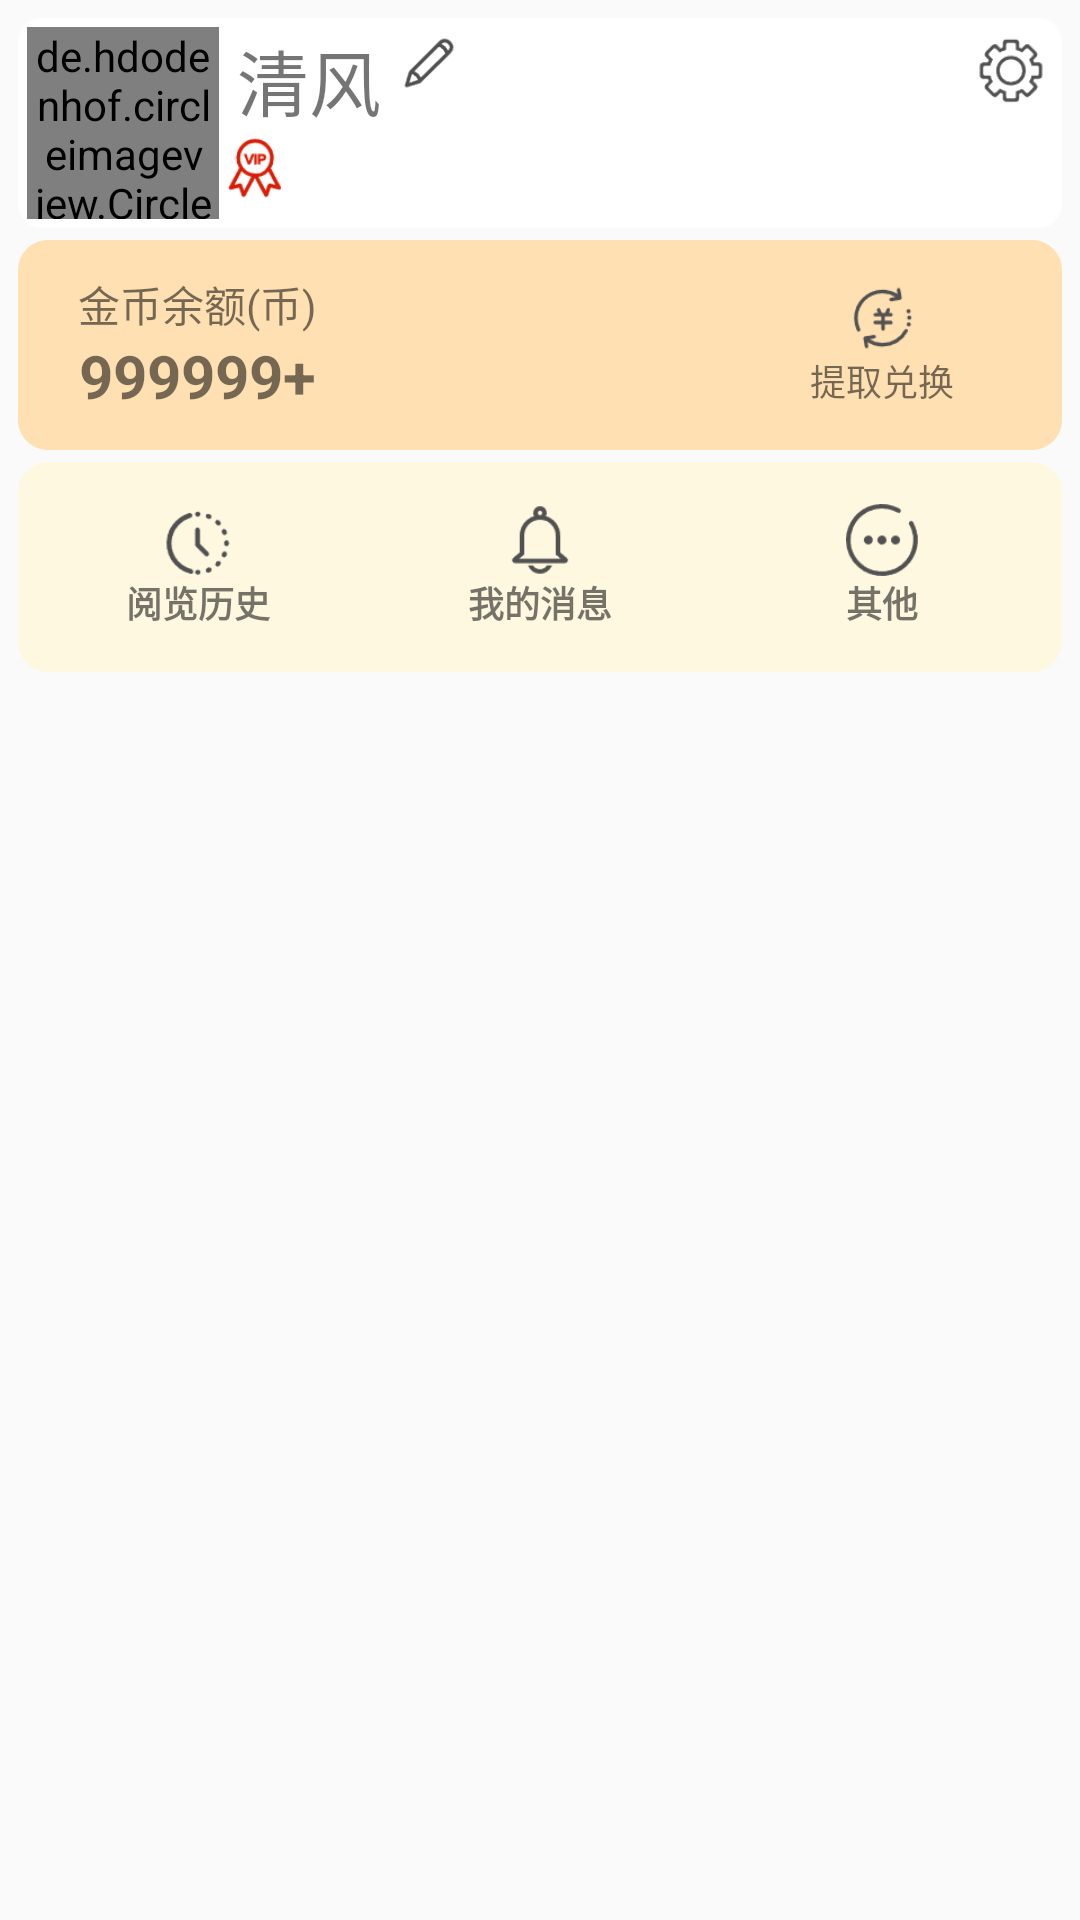

This screen was rendered from an Android layout file. Write that file and the resources it references.
<!-- AndroidManifest.xml: application theme Theme.MatrixTheme -->
<!-- res/layout/fragment_notifications.xml -->
<?xml version="1.0" encoding="utf-8"?>
<androidx.constraintlayout.widget.ConstraintLayout xmlns:android="http://schemas.android.com/apk/res/android"
    xmlns:app="http://schemas.android.com/apk/res-auto"
    xmlns:tools="http://schemas.android.com/tools"
    android:layout_width="match_parent"
    android:layout_height="match_parent"
    tools:context=".ui.notifications.NotificationsFragment">

    
    <RelativeLayout
        android:id="@+id/info_lay"
        android:layout_width="match_parent"
        android:layout_height="70dp"
        android:padding="3dp"
        android:layout_marginStart="6dp"
        android:layout_marginEnd="6dp"
        android:layout_marginTop="6dp"
        android:background="@drawable/lay_light"
        app:layout_constraintTop_toTopOf="parent"
        app:layout_constraintEnd_toEndOf="parent"
        app:layout_constraintStart_toStartOf="parent">
        <de.hdodenhof.circleimageview.CircleImageView
            android:id="@+id/headView"
            android:layout_width="64dp"
            android:layout_height="64dp"
            android:src="@mipmap/warning"
            app:civ_border_width="1dp"
            app:civ_border_color="#1A3C3C3C"/>
        <TextView
            android:id="@+id/nameTextView"
            android:layout_width="wrap_content"
            android:layout_height="wrap_content"
            android:autofillHints=""
            android:background="@color/transparent"
            android:text="@string/text_test"
            android:textSize="24sp"
            android:layout_toEndOf="@id/headView"
            android:layout_marginStart="6dp"
            tools:ignore="LabelFor" />

        <ImageView
            android:id="@+id/levelImage"
            android:layout_width="24dp"
            android:layout_height="24dp"
            android:background="@mipmap/vip_on"
            android:layout_toEndOf="@+id/headView"
            android:layout_below="@+id/nameTextView"
            android:contentDescription="@string/btn_des"/>
        <ImageButton
            android:id="@+id/nameEditBtn"
            android:layout_width="20dp"
            android:layout_height="20dp"
            android:background="@drawable/btn_status_edit"
            android:layout_marginStart="6dp"
            android:layout_marginTop="2dp"
            android:layout_toEndOf="@+id/nameTextView"
            android:contentDescription="@string/btn_des" />

        <ImageButton
            android:id="@+id/setBtn"
            android:layout_width="24dp"
            android:layout_height="24dp"
            android:background="@drawable/btn_status_set"
            android:layout_alignParentEnd="true"
            android:layout_marginEnd="2dp"
            android:layout_marginTop="2dp"
            android:contentDescription="@string/btn_des" />
    </RelativeLayout>

    
    <RelativeLayout
        android:id="@+id/con_lay"
        android:layout_width="match_parent"
        android:layout_height="70dp"
        android:layout_marginStart="6dp"
        android:layout_marginEnd="6dp"
        android:layout_marginTop="4dp"
        android:background="@drawable/lay_md_orange_100"
        app:layout_constraintTop_toBottomOf="@+id/info_lay"
        app:layout_constraintEnd_toEndOf="parent"
        app:layout_constraintStart_toStartOf="parent">

        <LinearLayout
            android:id="@+id/con_linearLayout_1"
            android:layout_width="120dp"
            android:layout_height="70dp"
            android:orientation="vertical"
            android:gravity="center">

            <TextView
                android:layout_width="wrap_content"
                android:layout_height="wrap_content"
                android:layout_gravity="center_horizontal"
                android:text="@string/con_text"/>
            <TextView
                android:id="@+id/coinNum"
                android:layout_width="wrap_content"
                android:layout_height="wrap_content"
                android:layout_gravity="center_horizontal"
                android:text="@string/num_test"
                android:textSize="20sp"
                android:textStyle="bold"/>
        </LinearLayout>

        <LinearLayout
            android:id="@+id/con_linearLayout_2"
            android:layout_width="120dp"
            android:layout_height="70dp"
            android:layout_centerInParent="true"
            android:gravity="center"
            android:orientation="vertical">
        </LinearLayout>

        <LinearLayout
            android:id="@+id/con_linearLayout_3"
            android:layout_width="120dp"
            android:layout_height="70dp"
            android:layout_alignParentEnd="true"
            android:gravity="center"
            android:orientation="vertical">
            <ImageButton
                android:id="@+id/exchange_btn"
                android:background="@drawable/btn_status_exchange"
                android:layout_width="24dp"
                android:layout_height="24dp"
                android:contentDescription="@string/btn_des" />
            <TextView
                android:layout_width="wrap_content"
                android:layout_height="wrap_content"
                android:layout_gravity="center_horizontal"
                android:text="@string/exchange"
                android:textSize="12sp"/>
        </LinearLayout>
    </RelativeLayout>

    
    <RelativeLayout
        android:id="@+id/read_history_lay"
        android:layout_width="match_parent"
        android:layout_height="70dp"
        android:layout_marginStart="6dp"
        android:layout_marginEnd="6dp"
        android:layout_marginTop="4dp"
        android:background="@drawable/lay_md_amber_50"
        app:layout_constraintTop_toBottomOf="@+id/con_lay"
        app:layout_constraintEnd_toEndOf="parent"
        app:layout_constraintStart_toStartOf="parent">

        <LinearLayout
            android:id="@+id/history_linearLayout_1"
            android:layout_width="120dp"
            android:layout_height="70dp"
            android:orientation="vertical"
            android:gravity="center">
            <ImageButton
                android:id="@+id/history_btn"
                android:background="@mipmap/history"
                android:layout_width="24dp"
                android:layout_height="24dp"
                android:contentDescription="@string/btn_des" />
            <TextView
                android:layout_width="wrap_content"
                android:layout_height="wrap_content"
                android:layout_gravity="center_horizontal"
                android:text="@string/history"
                android:textSize="12sp"
                android:textStyle="bold"/>
        </LinearLayout>
        <LinearLayout
            android:id="@+id/history_linearLayout_2"
            android:layout_width="120dp"
            android:layout_height="70dp"
            android:orientation="vertical"
            android:layout_centerInParent="true"
            android:gravity="center">
            <ImageButton
                android:id="@+id/message_btn"
                android:background="@mipmap/message"
                android:layout_width="24dp"
                android:layout_height="24dp"
                android:contentDescription="@string/btn_des" />
            <TextView
                android:layout_width="wrap_content"
                android:layout_height="wrap_content"
                android:layout_gravity="center_horizontal"
                android:text="@string/message"
                android:textSize="12sp"
                android:textStyle="bold"/>
        </LinearLayout>
        <LinearLayout
            android:id="@+id/history_linearLayout_3"
            android:layout_width="120dp"
            android:layout_height="70dp"
            android:orientation="vertical"
            android:layout_alignParentEnd="true"
            android:gravity="center">
            <ImageButton
                android:id="@+id/other_btn"
                android:background="@mipmap/other"
                android:layout_width="24dp"

                android:layout_height="24dp"
                android:contentDescription="@string/btn_des" />
            <TextView
                android:layout_width="wrap_content"
                android:layout_height="wrap_content"
                android:layout_gravity="center_horizontal"
                android:text="@string/other"
                android:textSize="12sp"
                android:textStyle="bold"/>
        </LinearLayout>
    </RelativeLayout>
</androidx.constraintlayout.widget.ConstraintLayout>
<!-- resources referenced by this layout -->
<resources>
  <color name="transparent">#00000000</color>
  <!-- drawable btn_status_edit (drawable) -->
  <?xml version="1.0" encoding="utf-8"?>
  <selector xmlns:android="http://schemas.android.com/apk/res/android">
      <item
          android:state_pressed="true"
          android:drawable="@mipmap/edit_pressed"/>
      <item android:drawable="@mipmap/edit"/>
  </selector>
  <!-- drawable btn_status_exchange (drawable) -->
  <?xml version="1.0" encoding="utf-8"?>
  <selector xmlns:android="http://schemas.android.com/apk/res/android">
      <item
          android:state_pressed="true"
          android:drawable="@mipmap/exchange_pressed"/>
      <item android:drawable="@mipmap/exchange"/>
  </selector>
  <!-- drawable btn_status_set (drawable) -->
  <?xml version="1.0" encoding="utf-8"?>
  <selector xmlns:android="http://schemas.android.com/apk/res/android">
      <item
          android:state_pressed="true"
          android:drawable="@mipmap/set_pressed"/>
      <item android:drawable="@mipmap/set"/>
  </selector>
  <!-- drawable lay_light (drawable) -->
  <?xml version="1.0" encoding="utf-8"?>
  <shape xmlns:android="http://schemas.android.com/apk/res/android">
      
      <corners android:radius="8dp"/>
      
      <solid android:color="@color/md_white"/>
  </shape>
  <!-- drawable lay_md_amber_50 (drawable) -->
  <?xml version="1.0" encoding="utf-8"?>
  <shape xmlns:android="http://schemas.android.com/apk/res/android">
      
      <corners android:radius="10dp"/>
      
      <solid android:color="@color/md_amber_50"/>
  </shape>
  <!-- drawable lay_md_orange_100 (drawable) -->
  <?xml version="1.0" encoding="utf-8"?>
  <shape xmlns:android="http://schemas.android.com/apk/res/android">
      
      <corners android:radius="10dp"/>
      
      <solid android:color="@color/md_orange_100"/>
  </shape>
  <!-- mipmap history: png bitmap (mipmap-hdpi, 1225 bytes) -->
  <!-- mipmap message: png bitmap (mipmap-hdpi, 976 bytes) -->
  <!-- mipmap other: png bitmap (mipmap-hdpi, 1300 bytes) -->
  <!-- mipmap vip_on: png bitmap (mipmap-hdpi, 1454 bytes) -->
  <string name="btn_des">图片按钮</string>
  <string name="con_text">金币余额(币)</string>
  <string name="exchange">提取兑换</string>
  <string name="history">阅览历史</string>
  <string name="message">我的消息</string>
  <string name="num_test">999999+</string>
  <string name="other">其他</string>
  <string name="text_test">清风</string>
  <style name="Theme.MatrixTheme" parent="Theme.MaterialComponents.DayNight.NoActionBar.Bridge">
          <item name="colorControlNormal">@color/gray</item>
          <item name="colorControlActivated">@color/colorPrimary</item>
      </style>
  <color name="md_white">#ffffffff</color>
  <color name="md_amber_50">#fffff8e1</color>
  <color name="md_orange_100">#ffffe0b2</color>
  <color name="gray">#AAAAAA</color>
  <color name="colorPrimary">#3F51B5</color>
</resources>
